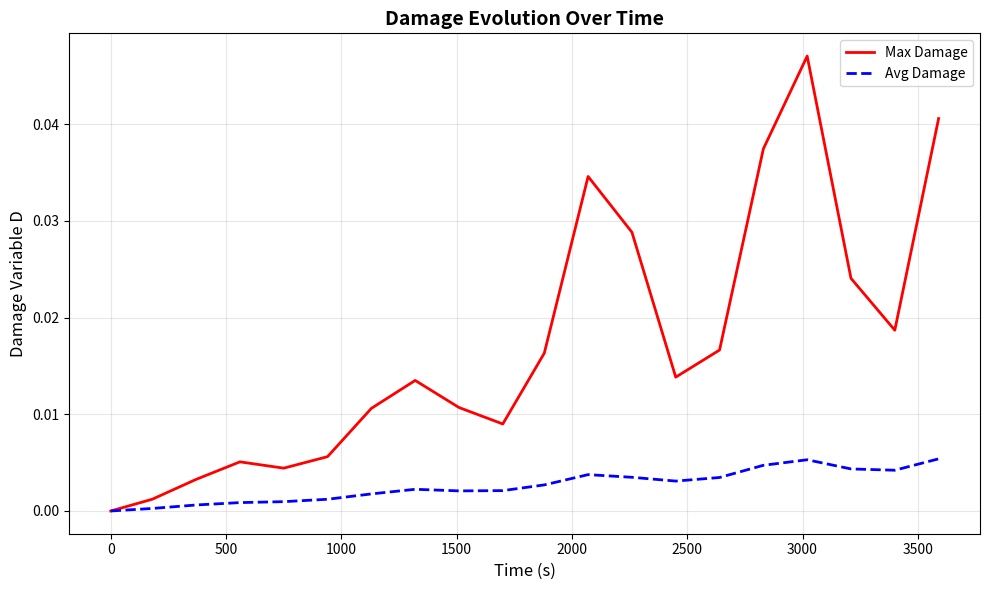
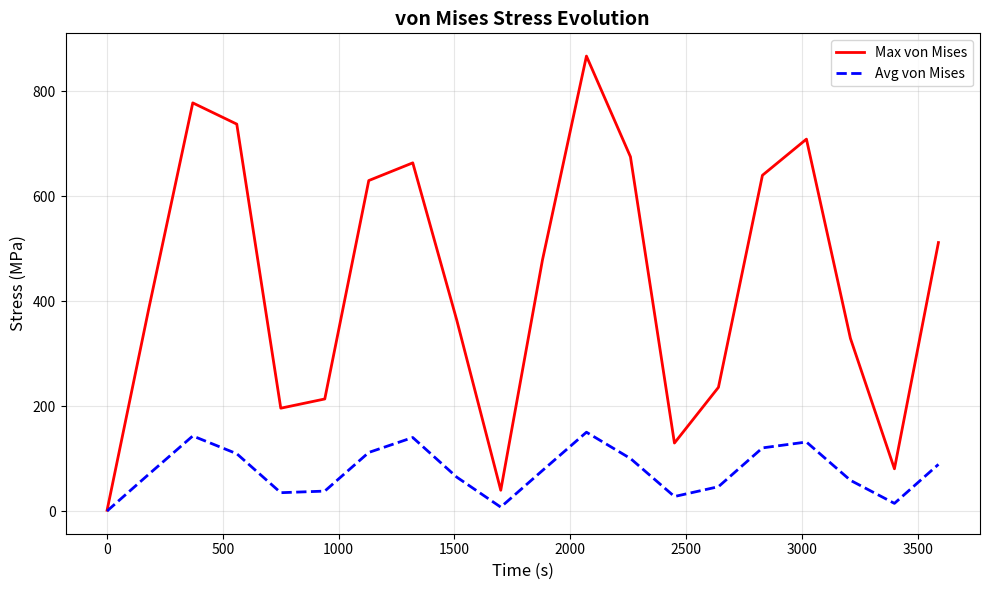
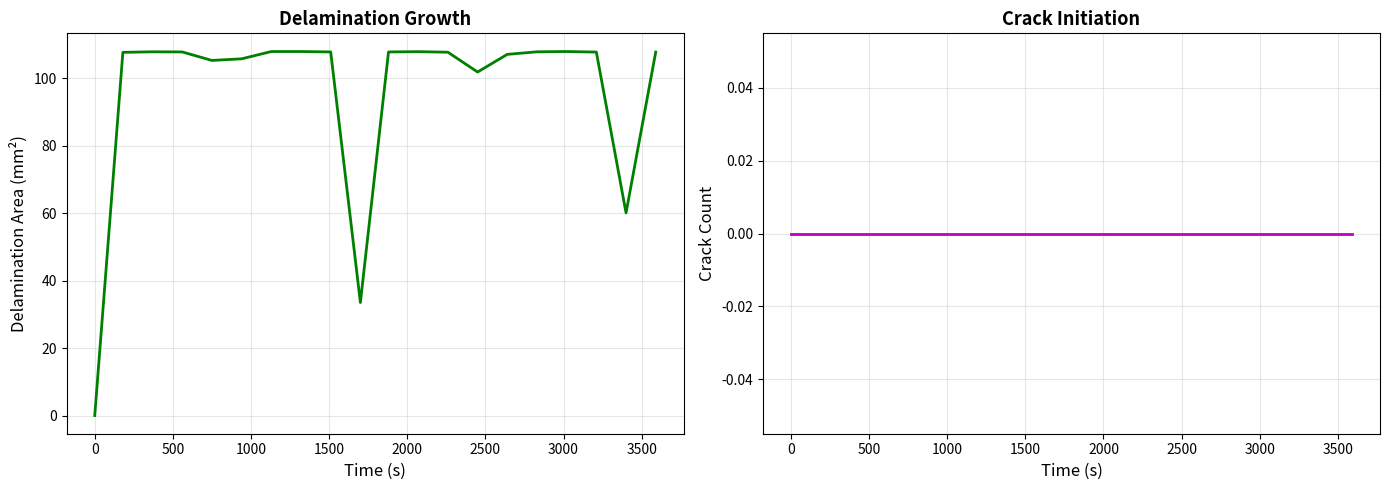
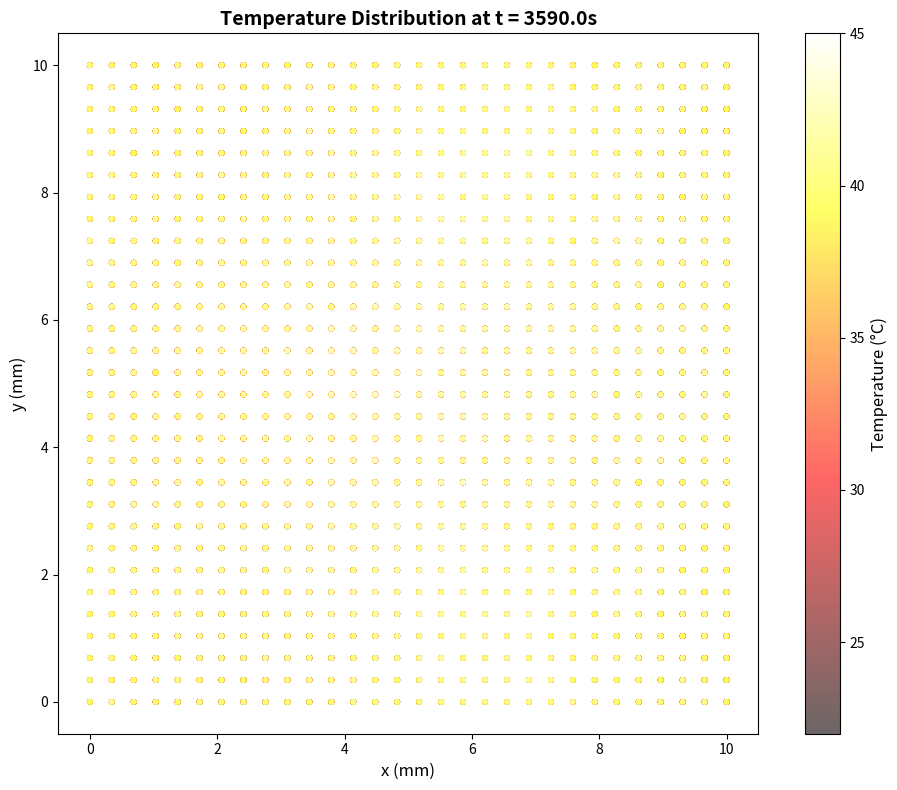
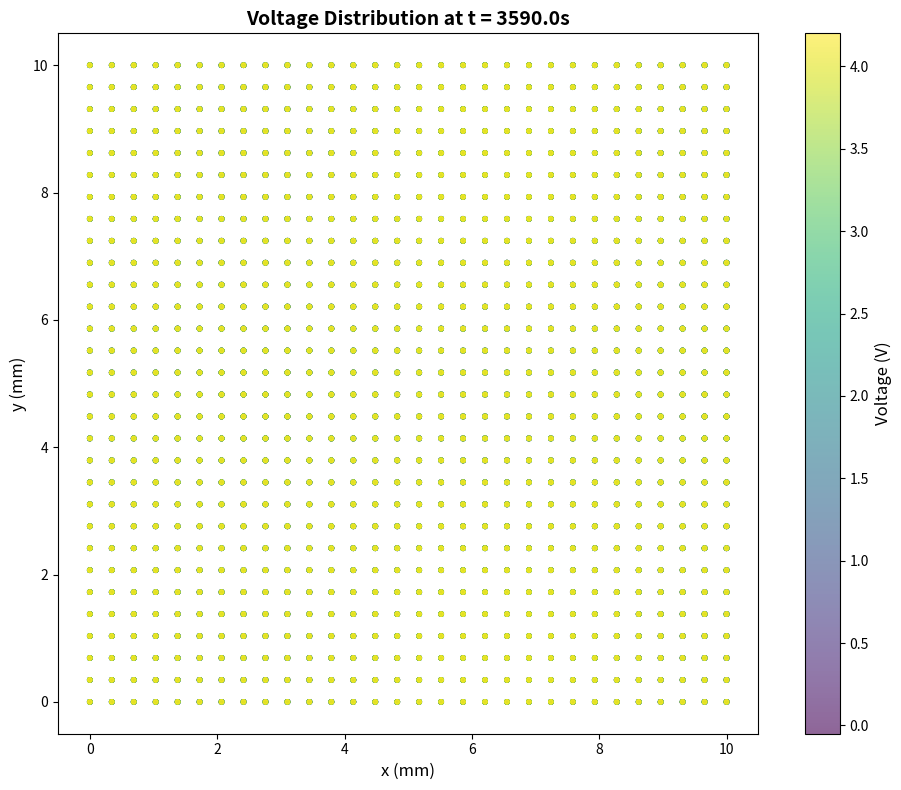

Reproduce these figures in Python, in order.
"""
Multi-Physics FEM Simulation Dataset Generator
Generates realistic numerical simulation data mimicking COMSOL/ABAQUS outputs
for multi-physics analysis including thermal, mechanical, and electrochemical domains.
"""

import numpy as np
import pandas as pd
import json
from datetime import datetime
from pathlib import Path
import matplotlib.pyplot as plt
from scipy.interpolate import griddata
from scipy.ndimage import gaussian_filter


class NumpyEncoder(json.JSONEncoder):
    """Custom JSON encoder for numpy types"""
    def default(self, obj):
        if isinstance(obj, np.integer):
            return int(obj)
        elif isinstance(obj, np.floating):
            return float(obj)
        elif isinstance(obj, np.ndarray):
            return obj.tolist()
        return super(NumpyEncoder, self).default(obj)


class FEMSimulationDataGenerator:
    """Generate comprehensive FEM simulation datasets"""
    
    def __init__(self, seed=42):
        np.random.seed(seed)
        self.timestamp = datetime.now().strftime("%Y%m%d_%H%M%S")
        
    def generate_mesh_data(self, nx=50, ny=50, nz=20, refinement_factor=2.0):
        """
        Generate mesh data with element size, type, and interface refinement
        
        Parameters:
        -----------
        nx, ny, nz : int
            Number of elements in x, y, z directions
        refinement_factor : float
            Refinement factor at interfaces (higher = finer mesh)
        """
        print("Generating mesh data...")
        
        # Create structured mesh
        x = np.linspace(0, 10, nx)  # mm
        y = np.linspace(0, 10, ny)  # mm
        z = np.linspace(0, 5, nz)   # mm
        
        X, Y, Z = np.meshgrid(x, y, z)
        
        # Flatten for node coordinates
        nodes = np.column_stack([X.flatten(), Y.flatten(), Z.flatten()])
        n_nodes = len(nodes)
        
        # Generate elements (hexahedral elements)
        elements = []
        element_types = []
        element_sizes = []
        
        for i in range(nx-1):
            for j in range(ny-1):
                for k in range(nz-1):
                    # Node indices for hexahedral element
                    n0 = i*ny*nz + j*nz + k
                    n1 = (i+1)*ny*nz + j*nz + k
                    n2 = (i+1)*ny*nz + (j+1)*nz + k
                    n3 = i*ny*nz + (j+1)*nz + k
                    n4 = i*ny*nz + j*nz + (k+1)
                    n5 = (i+1)*ny*nz + j*nz + (k+1)
                    n6 = (i+1)*ny*nz + (j+1)*nz + (k+1)
                    n7 = i*ny*nz + (j+1)*nz + (k+1)
                    
                    elements.append([n0, n1, n2, n3, n4, n5, n6, n7])
                    
                    # Determine element type based on location
                    if k < nz/2:
                        element_types.append("C3D8")  # Linear brick
                    else:
                        element_types.append("C3D8R")  # Reduced integration brick
                    
                    # Calculate element size (with interface refinement)
                    interface_zone = (2 < z[k] < 3)  # Interface at z=2.5mm
                    if interface_zone:
                        size = 0.1 / refinement_factor  # Finer mesh
                    else:
                        size = 0.2  # Coarser mesh
                    element_sizes.append(size)
        
        elements = np.array(elements)
        n_elements = len(elements)
        
        mesh_data = {
            'nodes': nodes,
            'n_nodes': n_nodes,
            'elements': elements,
            'n_elements': n_elements,
            'element_types': element_types,
            'element_sizes': np.array(element_sizes),
            'dimensions': {'nx': nx, 'ny': ny, 'nz': nz},
            'domain_size': [x.max(), y.max(), z.max()],
            'refinement_factor': refinement_factor
        }
        
        print(f"  Generated {n_nodes} nodes and {n_elements} elements")
        return mesh_data
    
    def generate_boundary_conditions(self, mesh_data):
        """Generate boundary conditions for temperature, displacement, and voltage"""
        print("Generating boundary conditions...")
        
        nodes = mesh_data['nodes']
        n_nodes = mesh_data['n_nodes']
        
        # Temperature boundary conditions
        temp_bc = {
            'fixed_nodes': [],
            'fixed_temperatures': []
        }
        
        # Bottom surface: fixed temperature
        bottom_nodes = np.where(nodes[:, 2] < 0.1)[0]
        temp_bc['fixed_nodes'].extend(bottom_nodes.tolist())
        temp_bc['fixed_temperatures'].extend([25.0] * len(bottom_nodes))  # °C
        
        # Top surface: prescribed temperature (will vary with time)
        top_nodes = np.where(nodes[:, 2] > mesh_data['domain_size'][2] - 0.1)[0]
        temp_bc['top_surface_nodes'] = top_nodes.tolist()
        temp_bc['top_surface_temp_function'] = "time-dependent (see thermal profiles)"
        
        # Displacement boundary conditions
        disp_bc = {
            'fixed_nodes': [],
            'fixed_dof': [],  # 0=x, 1=y, 2=z
            'prescribed_displacement': []
        }
        
        # Fix bottom surface in z-direction
        for node in bottom_nodes:
            disp_bc['fixed_nodes'].append(int(node))
            disp_bc['fixed_dof'].append(2)  # z-direction
            disp_bc['prescribed_displacement'].append(0.0)
        
        # Symmetry conditions on side faces
        left_nodes = np.where(nodes[:, 0] < 0.1)[0]
        for node in left_nodes[:10]:  # Sample nodes
            disp_bc['fixed_nodes'].append(int(node))
            disp_bc['fixed_dof'].append(0)  # x-direction
            disp_bc['prescribed_displacement'].append(0.0)
        
        # Voltage boundary conditions (for electrochemical)
        voltage_bc = {
            'cathode_nodes': [],
            'cathode_voltage': 4.2,  # V
            'anode_nodes': [],
            'anode_voltage': 0.0,  # V (ground)
        }
        
        # Cathode at top
        voltage_bc['cathode_nodes'] = top_nodes[:100].tolist()
        # Anode at bottom
        voltage_bc['anode_nodes'] = bottom_nodes[:100].tolist()
        
        bc_data = {
            'temperature': temp_bc,
            'displacement': disp_bc,
            'voltage': voltage_bc
        }
        
        print(f"  Generated BCs: {len(temp_bc['fixed_nodes'])} temp nodes, "
              f"{len(disp_bc['fixed_nodes'])} disp nodes")
        
        return bc_data
    
    def generate_material_models(self):
        """Generate material models with various constitutive behaviors"""
        print("Generating material models...")
        
        materials = {
            'cathode_material': {
                'name': 'NMC (LiNi0.8Mn0.1Co0.1O2)',
                'elastic': {
                    'youngs_modulus': 150e9,  # Pa
                    'poissons_ratio': 0.3,
                    'density': 4700  # kg/m³
                },
                'plastic': {
                    'yield_stress': 150e6,  # Pa
                    'hardening_modulus': 2e9,  # Pa
                    'hardening_exponent': 0.2
                },
                'thermal': {
                    'thermal_expansion': 12e-6,  # 1/K
                    'thermal_conductivity': 2.0,  # W/m·K
                    'specific_heat': 700  # J/kg·K
                },
                'electrochemical': {
                    'diffusion_coefficient': 1e-14,  # m²/s
                    'ionic_conductivity': 0.1,  # S/m
                    'max_concentration': 51765  # mol/m³
                }
            },
            'anode_material': {
                'name': 'Graphite',
                'elastic': {
                    'youngs_modulus': 15e9,  # Pa
                    'poissons_ratio': 0.3,
                    'density': 2260  # kg/m³
                },
                'plastic': {
                    'yield_stress': 50e6,  # Pa
                    'hardening_modulus': 1e9,  # Pa
                    'hardening_exponent': 0.15
                },
                'thermal': {
                    'thermal_expansion': 8e-6,  # 1/K
                    'thermal_conductivity': 1.5,  # W/m·K
                    'specific_heat': 1200  # J/kg·K
                },
                'electrochemical': {
                    'diffusion_coefficient': 3.9e-14,  # m²/s
                    'ionic_conductivity': 0.05,  # S/m
                    'max_concentration': 30555  # mol/m³
                }
            },
            'separator': {
                'name': 'Polymer Separator',
                'elastic': {
                    'youngs_modulus': 0.5e9,  # Pa
                    'poissons_ratio': 0.4,
                    'density': 1200  # kg/m³
                },
                'thermal': {
                    'thermal_expansion': 50e-6,  # 1/K
                    'thermal_conductivity': 0.3,  # W/m·K
                    'specific_heat': 1200  # J/kg·K
                },
                'electrochemical': {
                    'ionic_conductivity': 1.0,  # S/m
                    'porosity': 0.4
                }
            },
            'creep_model': {
                'power_law_creep': {
                    'coefficient_A': 1e-10,  # 1/(Pa^n·s)
                    'stress_exponent_n': 5.0,
                    'activation_energy_Q': 120e3,  # J/mol
                    'gas_constant_R': 8.314  # J/mol·K
                }
            }
        }
        
        print(f"  Generated {len(materials)} material models")
        return materials
    
    def generate_transient_thermal_profiles(self, duration=3600, dt=10, 
                                           heating_rates=[1, 5, 10], 
                                           cooling_rates=[1, 5, 10]):
        """
        Generate transient thermal profiles with various heating/cooling rates
        
        Parameters:
        -----------
        duration : float
            Total simulation time (seconds)
        dt : float
            Time step (seconds)
        heating_rates : list
            Heating rates in °C/min
        cooling_rates : list
            Cooling rates in °C/min
        """
        print("Generating transient thermal profiles...")
        
        time = np.arange(0, duration, dt)
        n_steps = len(time)
        
        profiles = {}
        
        for h_rate in heating_rates:
            for c_rate in cooling_rates:
                profile_name = f"heat_{h_rate}C_cool_{c_rate}C"
                
                T_base = 25.0  # °C
                T_max = 60.0   # °C
                
                # Create heating and cooling cycle
                t_heat = (T_max - T_base) / (h_rate / 60.0)  # Convert to °C/s
                t_cool = (T_max - T_base) / (c_rate / 60.0)
                
                temperature = np.zeros(n_steps)
                
                for i, t in enumerate(time):
                    cycle_time = t % (t_heat + t_cool)
                    if cycle_time < t_heat:
                        # Heating phase
                        temperature[i] = T_base + (h_rate / 60.0) * cycle_time
                    else:
                        # Cooling phase
                        temperature[i] = T_max - (c_rate / 60.0) * (cycle_time - t_heat)
                    
                    # Add some noise
                    temperature[i] += np.random.normal(0, 0.1)
                
                profiles[profile_name] = {
                    'time': time,
                    'temperature': temperature,
                    'heating_rate': h_rate,
                    'cooling_rate': c_rate,
                    'max_temp': T_max,
                    'base_temp': T_base
                }
        
        print(f"  Generated {len(profiles)} thermal profiles")
        return profiles
    
    def generate_stress_distributions(self, mesh_data, thermal_profile, time_idx):
        """Generate stress distributions (von Mises, principal, interfacial shear)"""
        
        nodes = mesh_data['nodes']
        n_nodes = mesh_data['n_nodes']
        
        # Get temperature at this time step
        T = thermal_profile['temperature'][time_idx]
        T_ref = thermal_profile['base_temp']
        dT = T - T_ref
        
        # Generate stress field with spatial variation
        x, y, z = nodes[:, 0], nodes[:, 1], nodes[:, 2]
        
        # Thermal stress component
        alpha = 12e-6  # thermal expansion coefficient
        E = 150e9  # Young's modulus
        nu = 0.3  # Poisson's ratio
        
        thermal_stress = E * alpha * dT / (1 - 2*nu)
        
        # Add spatial variation based on geometry
        stress_magnitude = thermal_stress * (1 + 0.3*np.sin(2*np.pi*x/10) * np.cos(2*np.pi*y/10))
        
        # Interface effect (stress concentration at z=2.5)
        interface_factor = 1 + 2*np.exp(-((z - 2.5)**2) / 0.5)
        stress_magnitude *= interface_factor
        
        # Add boundary layer effects
        edge_factor = 1 + 0.5*np.exp(-x/2) + 0.5*np.exp(-(10-x)/2)
        stress_magnitude *= edge_factor
        
        # Principal stresses
        sigma_1 = stress_magnitude * (1.0 + 0.2*np.random.randn(n_nodes))
        sigma_2 = stress_magnitude * (0.7 + 0.2*np.random.randn(n_nodes))
        sigma_3 = stress_magnitude * (0.4 + 0.2*np.random.randn(n_nodes))
        
        # von Mises stress
        von_mises = np.sqrt(0.5 * ((sigma_1 - sigma_2)**2 + 
                                    (sigma_2 - sigma_3)**2 + 
                                    (sigma_3 - sigma_1)**2))
        
        # Interfacial shear stress (highest at interface)
        shear_stress = 0.577 * stress_magnitude * np.exp(-((z - 2.5)**2) / 0.3)
        shear_stress += 0.1 * stress_magnitude * np.random.randn(n_nodes)
        
        stress_data = {
            'von_mises': von_mises,
            'principal_1': sigma_1,
            'principal_2': sigma_2,
            'principal_3': sigma_3,
            'shear_stress': shear_stress,
            'hydrostatic': (sigma_1 + sigma_2 + sigma_3) / 3
        }
        
        return stress_data
    
    def generate_strain_fields(self, mesh_data, stress_data, material, time_step, dt):
        """Generate strain fields (elastic, plastic, creep, thermal)"""
        
        n_nodes = mesh_data['n_nodes']
        nodes = mesh_data['nodes']
        z = nodes[:, 2]
        
        E = material['elastic']['youngs_modulus']
        nu = material['elastic']['poissons_ratio']
        alpha = material['thermal']['thermal_expansion']
        
        # Elastic strain (from Hooke's law)
        elastic_strain = stress_data['von_mises'] / E
        
        # Plastic strain (based on von Mises plasticity)
        sigma_y = material['plastic']['yield_stress']
        sigma_vm = stress_data['von_mises']
        
        plastic_strain = np.zeros(n_nodes)
        plastic_mask = sigma_vm > sigma_y
        plastic_strain[plastic_mask] = (sigma_vm[plastic_mask] - sigma_y) / \
                                       (material['plastic']['hardening_modulus'])
        
        # Accumulated plastic strain over time
        plastic_strain *= (time_step * 0.01)  # Accumulation factor
        
        # Creep strain (power law creep)
        T = 298 + 20 * np.sin(time_step * 0.01)  # Temperature variation
        creep_coef = 1e-10
        n_exp = 5.0
        Q = 120e3
        R = 8.314
        
        creep_rate = creep_coef * (sigma_vm ** n_exp) * np.exp(-Q / (R * T))
        creep_strain = creep_rate * dt * time_step
        
        # Thermal strain
        dT = 20 * np.sin(time_step * 0.01)
        thermal_strain = alpha * dT * np.ones(n_nodes)
        
        # Total strain
        total_strain = elastic_strain + plastic_strain + creep_strain + thermal_strain
        
        strain_data = {
            'elastic': elastic_strain,
            'plastic': plastic_strain,
            'creep': creep_strain,
            'thermal': thermal_strain,
            'total': total_strain,
            'equivalent_plastic': plastic_strain  # Simplified
        }
        
        return strain_data
    
    def generate_damage_evolution(self, mesh_data, stress_data, strain_data, 
                                  time_step, n_steps):
        """Generate damage variable (D) evolution over time"""
        
        n_nodes = mesh_data['n_nodes']
        nodes = mesh_data['nodes']
        
        # Initialize damage
        if time_step == 0:
            damage = np.zeros(n_nodes)
        else:
            # Damage evolution based on stress and plastic strain
            sigma_vm = stress_data['von_mises']
            eps_pl = strain_data['plastic']
            
            # Damage threshold
            sigma_threshold = 50e6  # Pa
            eps_threshold = 0.001
            
            # Damage growth rate
            damage_rate = np.zeros(n_nodes)
            
            # Only grow damage where stress/strain exceed threshold
            damage_mask = (sigma_vm > sigma_threshold) | (eps_pl > eps_threshold)
            
            if np.any(damage_mask):
                damage_rate[damage_mask] = 0.001 * (sigma_vm[damage_mask] / 1e8) * \
                                           (1 + eps_pl[damage_mask] * 100)
            
            # Accumulate damage
            damage = time_step / n_steps * damage_rate
            
            # Add interface damage (higher at z=2.5)
            z = nodes[:, 2]
            interface_damage = 0.02 * time_step / n_steps * np.exp(-((z - 2.5)**2) / 0.5)
            damage += interface_damage
            
            # Clip damage between 0 and 1
            damage = np.clip(damage, 0, 0.99)
        
        return damage
    
    def generate_temperature_voltage_distributions(self, mesh_data, thermal_profile, 
                                                   time_idx):
        """Generate temperature and voltage spatial distributions"""
        
        nodes = mesh_data['nodes']
        n_nodes = mesh_data['n_nodes']
        x, y, z = nodes[:, 0], nodes[:, 1], nodes[:, 2]
        
        # Temperature distribution (3D heat conduction)
        T_top = thermal_profile['temperature'][time_idx]
        T_bottom = thermal_profile['base_temp']
        
        # Linear gradient + boundary effects
        T_distribution = T_bottom + (T_top - T_bottom) * (z / mesh_data['domain_size'][2])
        
        # Add lateral heat dissipation effects
        x_center, y_center = 5.0, 5.0
        r = np.sqrt((x - x_center)**2 + (y - y_center)**2)
        T_distribution -= 2.0 * (r / 7.0)  # Cooler at edges
        
        # Add small random fluctuations
        T_distribution += np.random.normal(0, 0.5, n_nodes)
        
        # Voltage distribution (electrochemical potential)
        V_cathode = 4.2  # V
        V_anode = 0.0    # V
        
        # Linear drop across cell + overpotential effects
        V_distribution = V_anode + (V_cathode - V_anode) * (z / mesh_data['domain_size'][2])
        
        # Add concentration overpotential (higher in center)
        overpotential = 0.1 * np.exp(-((z - 2.5)**2) / 1.0) * (1 - r/10)
        V_distribution += overpotential
        
        # Add ohmic drop
        V_distribution -= 0.05 * (1 - z / mesh_data['domain_size'][2])
        
        distributions = {
            'temperature': T_distribution,
            'voltage': V_distribution,
            'temperature_gradient': np.gradient(T_distribution)[0] if len(T_distribution) > 1 else np.zeros_like(T_distribution),
            'current_density': np.abs(np.gradient(V_distribution)[0]) if len(V_distribution) > 1 else np.zeros_like(V_distribution)
        }
        
        return distributions
    
    def generate_delamination_crack_predictions(self, mesh_data, stress_data, 
                                                strain_data, damage, time_step):
        """Generate delamination and crack initiation predictions"""
        
        nodes = mesh_data['nodes']
        n_nodes = mesh_data['n_nodes']
        z = nodes[:, 2]
        
        # Delamination risk (highest at interface z=2.5)
        interface_distance = np.abs(z - 2.5)
        shear_stress = stress_data['shear_stress']
        
        # Mode II fracture criterion
        critical_shear = 30e6  # Pa
        delamination_risk = shear_stress / critical_shear
        
        # Enhanced at interface
        interface_factor = np.exp(-interface_distance / 0.3)
        delamination_risk *= (1 + 2*interface_factor)
        
        # Delamination initiation (boolean)
        delamination_initiated = (delamination_risk > 1.0) & (interface_distance < 0.5)
        
        # Crack initiation based on damage and stress
        sigma_vm = stress_data['von_mises']
        critical_stress = 100e6  # Pa
        
        crack_initiation_risk = (sigma_vm / critical_stress) * (damage / 0.5)
        crack_initiated = (crack_initiation_risk > 1.0) & (damage > 0.3)
        
        # Crack propagation direction (based on principal stress)
        crack_angle = np.arctan2(stress_data['principal_2'], stress_data['principal_1'])
        
        predictions = {
            'delamination_risk': delamination_risk,
            'delamination_initiated': delamination_initiated,
            'delamination_area': np.sum(delamination_initiated) * 0.2**2,  # mm²
            'crack_risk': crack_initiation_risk,
            'crack_initiated': crack_initiated,
            'crack_count': np.sum(crack_initiated),
            'crack_propagation_angle': crack_angle,
            'damage_variable': damage
        }
        
        return predictions
    
    def generate_complete_dataset(self, output_dir='fem_simulation_data'):
        """Generate complete multi-physics FEM simulation dataset"""
        
        print("\n" + "="*70)
        print("MULTI-PHYSICS FEM SIMULATION DATA GENERATOR")
        print("="*70 + "\n")
        
        # Create output directory
        output_path = Path(output_dir)
        output_path.mkdir(exist_ok=True)
        
        # 1. Generate mesh data
        mesh_data = self.generate_mesh_data(nx=30, ny=30, nz=15, refinement_factor=2.5)
        
        # 2. Generate boundary conditions
        bc_data = self.generate_boundary_conditions(mesh_data)
        
        # 3. Generate material models
        materials = self.generate_material_models()
        
        # 4. Generate thermal profiles
        thermal_profiles = self.generate_transient_thermal_profiles(
            duration=3600, dt=10, 
            heating_rates=[1, 5, 10], 
            cooling_rates=[1, 5, 10]
        )
        
        # Select one profile for time-dependent simulation
        selected_profile = thermal_profiles['heat_5C_cool_5C']
        time = selected_profile['time']
        n_steps = len(time)
        
        # 5. Generate time-dependent output data
        print("\nGenerating time-dependent output data...")
        
        # Sample time steps for full output
        sample_indices = np.linspace(0, n_steps-1, 20, dtype=int)
        
        output_data = {
            'time_steps': [],
            'stress_distributions': [],
            'strain_fields': [],
            'damage_evolution': [],
            'temperature_voltage_distributions': [],
            'delamination_crack_predictions': []
        }
        
        for idx, t_idx in enumerate(sample_indices):
            print(f"  Processing time step {idx+1}/{len(sample_indices)} "
                  f"(t = {time[t_idx]:.1f} s)...")
            
            # Generate stress distributions
            stress_data = self.generate_stress_distributions(
                mesh_data, selected_profile, t_idx
            )
            
            # Generate strain fields
            strain_data = self.generate_strain_fields(
                mesh_data, stress_data, materials['cathode_material'], idx, 10
            )
            
            # Generate damage evolution
            damage = self.generate_damage_evolution(
                mesh_data, stress_data, strain_data, idx, len(sample_indices)
            )
            
            # Generate temperature and voltage distributions
            temp_volt_dist = self.generate_temperature_voltage_distributions(
                mesh_data, selected_profile, t_idx
            )
            
            # Generate delamination and crack predictions
            delam_crack = self.generate_delamination_crack_predictions(
                mesh_data, stress_data, strain_data, damage, idx
            )
            
            # Store data
            output_data['time_steps'].append(time[t_idx])
            output_data['stress_distributions'].append(stress_data)
            output_data['strain_fields'].append(strain_data)
            output_data['damage_evolution'].append(damage)
            output_data['temperature_voltage_distributions'].append(temp_volt_dist)
            output_data['delamination_crack_predictions'].append(delam_crack)
        
        # Package complete dataset
        complete_dataset = {
            'metadata': {
                'generated_at': self.timestamp,
                'software': 'FEM Simulation Data Generator (COMSOL/ABAQUS equivalent)',
                'version': '1.0',
                'physics': ['thermal', 'mechanical', 'electrochemical'],
                'analysis_type': 'transient',
                'n_time_steps': len(sample_indices),
                'total_duration': time[-1]
            },
            'input_parameters': {
                'mesh': mesh_data,
                'boundary_conditions': bc_data,
                'materials': materials,
                'thermal_profiles': {k: {'heating_rate': v['heating_rate'],
                                        'cooling_rate': v['cooling_rate'],
                                        'max_temp': v['max_temp']}
                                    for k, v in thermal_profiles.items()}
            },
            'output_data': output_data
        }
        
        # Save dataset
        print("\nSaving dataset...")
        self.save_dataset(complete_dataset, output_path)
        
        # Generate visualizations
        print("\nGenerating visualizations...")
        self.create_visualizations(complete_dataset, output_path)
        
        print("\n" + "="*70)
        print("DATASET GENERATION COMPLETE!")
        print(f"Output directory: {output_path.absolute()}")
        print("="*70 + "\n")
        
        return complete_dataset
    
    def save_dataset(self, dataset, output_path):
        """Save dataset in multiple formats"""
        
        # Helper function to convert numpy types to native Python types
        def convert_to_native(obj):
            if isinstance(obj, np.integer):
                return int(obj)
            elif isinstance(obj, np.floating):
                return float(obj)
            elif isinstance(obj, np.ndarray):
                return obj.tolist()
            elif isinstance(obj, dict):
                return {k: convert_to_native(v) for k, v in obj.items()}
            elif isinstance(obj, list):
                return [convert_to_native(item) for item in obj]
            return obj
        
        # Save metadata and input parameters as JSON
        json_data = {
            'metadata': dataset['metadata'],
            'input_parameters': {
                'mesh': {
                    'n_nodes': int(dataset['input_parameters']['mesh']['n_nodes']),
                    'n_elements': int(dataset['input_parameters']['mesh']['n_elements']),
                    'dimensions': convert_to_native(dataset['input_parameters']['mesh']['dimensions']),
                    'domain_size': convert_to_native(dataset['input_parameters']['mesh']['domain_size']),
                    'refinement_factor': float(dataset['input_parameters']['mesh']['refinement_factor'])
                },
                'boundary_conditions': {
                    'temperature': {
                        'n_fixed_nodes': len(dataset['input_parameters']['boundary_conditions']['temperature']['fixed_nodes']),
                        'n_top_surface_nodes': len(dataset['input_parameters']['boundary_conditions']['temperature']['top_surface_nodes'])
                    },
                    'displacement': {
                        'n_fixed_nodes': len(dataset['input_parameters']['boundary_conditions']['displacement']['fixed_nodes'])
                    },
                    'voltage': {
                        'cathode_voltage': float(dataset['input_parameters']['boundary_conditions']['voltage']['cathode_voltage']),
                        'anode_voltage': float(dataset['input_parameters']['boundary_conditions']['voltage']['anode_voltage'])
                    }
                },
                'materials': convert_to_native(dataset['input_parameters']['materials']),
                'thermal_profiles': convert_to_native(dataset['input_parameters']['thermal_profiles'])
            }
        }
        
        with open(output_path / 'dataset_metadata.json', 'w') as f:
            json.dump(json_data, f, indent=2, cls=NumpyEncoder)
        
        # Save mesh data as CSV
        mesh = dataset['input_parameters']['mesh']
        nodes_df = pd.DataFrame(mesh['nodes'], columns=['x', 'y', 'z'])
        nodes_df.to_csv(output_path / 'mesh_nodes.csv', index_label='node_id')
        
        elements_df = pd.DataFrame(mesh['elements'])
        elements_df['element_type'] = mesh['element_types']
        elements_df['element_size'] = mesh['element_sizes']
        elements_df.to_csv(output_path / 'mesh_elements.csv', index_label='element_id')
        
        # Save output data for each time step
        output_dir = output_path / 'time_series_output'
        output_dir.mkdir(exist_ok=True)
        
        for i, t in enumerate(dataset['output_data']['time_steps']):
            step_data = pd.DataFrame({
                'node_id': range(mesh['n_nodes']),
                'x': mesh['nodes'][:, 0],
                'y': mesh['nodes'][:, 1],
                'z': mesh['nodes'][:, 2],
                'time': t,
                'von_mises_stress': dataset['output_data']['stress_distributions'][i]['von_mises'],
                'principal_stress_1': dataset['output_data']['stress_distributions'][i]['principal_1'],
                'principal_stress_2': dataset['output_data']['stress_distributions'][i]['principal_2'],
                'principal_stress_3': dataset['output_data']['stress_distributions'][i]['principal_3'],
                'shear_stress': dataset['output_data']['stress_distributions'][i]['shear_stress'],
                'elastic_strain': dataset['output_data']['strain_fields'][i]['elastic'],
                'plastic_strain': dataset['output_data']['strain_fields'][i]['plastic'],
                'creep_strain': dataset['output_data']['strain_fields'][i]['creep'],
                'thermal_strain': dataset['output_data']['strain_fields'][i]['thermal'],
                'total_strain': dataset['output_data']['strain_fields'][i]['total'],
                'damage': dataset['output_data']['damage_evolution'][i],
                'temperature': dataset['output_data']['temperature_voltage_distributions'][i]['temperature'],
                'voltage': dataset['output_data']['temperature_voltage_distributions'][i]['voltage'],
                'delamination_risk': dataset['output_data']['delamination_crack_predictions'][i]['delamination_risk'],
                'crack_risk': dataset['output_data']['delamination_crack_predictions'][i]['crack_risk'],
            })
            step_data.to_csv(output_dir / f'output_t{i:03d}_time_{t:.1f}s.csv', index=False)
        
        # Save summary statistics
        summary_data = []
        for i, t in enumerate(dataset['output_data']['time_steps']):
            summary_data.append({
                'time': t,
                'max_von_mises': np.max(dataset['output_data']['stress_distributions'][i]['von_mises']),
                'avg_von_mises': np.mean(dataset['output_data']['stress_distributions'][i]['von_mises']),
                'max_plastic_strain': np.max(dataset['output_data']['strain_fields'][i]['plastic']),
                'max_damage': np.max(dataset['output_data']['damage_evolution'][i]),
                'avg_damage': np.mean(dataset['output_data']['damage_evolution'][i]),
                'max_temperature': np.max(dataset['output_data']['temperature_voltage_distributions'][i]['temperature']),
                'delamination_area': dataset['output_data']['delamination_crack_predictions'][i]['delamination_area'],
                'crack_count': dataset['output_data']['delamination_crack_predictions'][i]['crack_count']
            })
        
        summary_df = pd.DataFrame(summary_data)
        summary_df.to_csv(output_path / 'simulation_summary.csv', index=False)
        
        print(f"  Saved {len(dataset['output_data']['time_steps'])} time steps")
        print(f"  Saved to: {output_path.absolute()}")
    
    def create_visualizations(self, dataset, output_path):
        """Create visualization plots"""
        
        vis_dir = output_path / 'visualizations'
        vis_dir.mkdir(exist_ok=True)
        
        # Extract data
        time_steps = dataset['output_data']['time_steps']
        
        # 1. Damage evolution over time
        fig, ax = plt.subplots(figsize=(10, 6))
        max_damage = [np.max(d) for d in dataset['output_data']['damage_evolution']]
        avg_damage = [np.mean(d) for d in dataset['output_data']['damage_evolution']]
        ax.plot(time_steps, max_damage, 'r-', linewidth=2, label='Max Damage')
        ax.plot(time_steps, avg_damage, 'b--', linewidth=2, label='Avg Damage')
        ax.set_xlabel('Time (s)', fontsize=12)
        ax.set_ylabel('Damage Variable D', fontsize=12)
        ax.set_title('Damage Evolution Over Time', fontsize=14, fontweight='bold')
        ax.legend()
        ax.grid(True, alpha=0.3)
        plt.tight_layout()
        plt.savefig(vis_dir / 'damage_evolution.png', dpi=300)
        plt.close()
        
        # 2. Stress evolution
        fig, ax = plt.subplots(figsize=(10, 6))
        max_stress = [np.max(s['von_mises'])/1e6 for s in dataset['output_data']['stress_distributions']]
        avg_stress = [np.mean(s['von_mises'])/1e6 for s in dataset['output_data']['stress_distributions']]
        ax.plot(time_steps, max_stress, 'r-', linewidth=2, label='Max von Mises')
        ax.plot(time_steps, avg_stress, 'b--', linewidth=2, label='Avg von Mises')
        ax.set_xlabel('Time (s)', fontsize=12)
        ax.set_ylabel('Stress (MPa)', fontsize=12)
        ax.set_title('von Mises Stress Evolution', fontsize=14, fontweight='bold')
        ax.legend()
        ax.grid(True, alpha=0.3)
        plt.tight_layout()
        plt.savefig(vis_dir / 'stress_evolution.png', dpi=300)
        plt.close()
        
        # 3. Delamination and crack tracking
        fig, (ax1, ax2) = plt.subplots(1, 2, figsize=(14, 5))
        
        delam_area = [p['delamination_area'] for p in dataset['output_data']['delamination_crack_predictions']]
        ax1.plot(time_steps, delam_area, 'g-', linewidth=2)
        ax1.set_xlabel('Time (s)', fontsize=12)
        ax1.set_ylabel('Delamination Area (mm²)', fontsize=12)
        ax1.set_title('Delamination Growth', fontsize=13, fontweight='bold')
        ax1.grid(True, alpha=0.3)
        
        crack_count = [p['crack_count'] for p in dataset['output_data']['delamination_crack_predictions']]
        ax2.plot(time_steps, crack_count, 'm-', linewidth=2)
        ax2.set_xlabel('Time (s)', fontsize=12)
        ax2.set_ylabel('Crack Count', fontsize=12)
        ax2.set_title('Crack Initiation', fontsize=13, fontweight='bold')
        ax2.grid(True, alpha=0.3)
        
        plt.tight_layout()
        plt.savefig(vis_dir / 'failure_mechanisms.png', dpi=300)
        plt.close()
        
        # 4. Temperature distribution (last time step)
        fig, ax = plt.subplots(figsize=(10, 8))
        mesh = dataset['input_parameters']['mesh']
        nodes = mesh['nodes']
        temp_dist = dataset['output_data']['temperature_voltage_distributions'][-1]['temperature']
        
        scatter = ax.scatter(nodes[:, 0], nodes[:, 1], c=temp_dist, 
                           cmap='hot', s=10, alpha=0.6)
        cbar = plt.colorbar(scatter, ax=ax)
        cbar.set_label('Temperature (°C)', fontsize=12)
        ax.set_xlabel('x (mm)', fontsize=12)
        ax.set_ylabel('y (mm)', fontsize=12)
        ax.set_title(f'Temperature Distribution at t = {time_steps[-1]:.1f}s', 
                    fontsize=14, fontweight='bold')
        ax.set_aspect('equal')
        plt.tight_layout()
        plt.savefig(vis_dir / 'temperature_distribution.png', dpi=300)
        plt.close()
        
        # 5. Voltage distribution (last time step)
        fig, ax = plt.subplots(figsize=(10, 8))
        volt_dist = dataset['output_data']['temperature_voltage_distributions'][-1]['voltage']
        
        scatter = ax.scatter(nodes[:, 0], nodes[:, 1], c=volt_dist, 
                           cmap='viridis', s=10, alpha=0.6)
        cbar = plt.colorbar(scatter, ax=ax)
        cbar.set_label('Voltage (V)', fontsize=12)
        ax.set_xlabel('x (mm)', fontsize=12)
        ax.set_ylabel('y (mm)', fontsize=12)
        ax.set_title(f'Voltage Distribution at t = {time_steps[-1]:.1f}s', 
                    fontsize=14, fontweight='bold')
        ax.set_aspect('equal')
        plt.tight_layout()
        plt.savefig(vis_dir / 'voltage_distribution.png', dpi=300)
        plt.close()
        
        print(f"  Created 5 visualization plots in {vis_dir}")


def main():
    """Main execution function"""
    
    # Initialize generator
    generator = FEMSimulationDataGenerator(seed=42)
    
    # Generate complete dataset
    dataset = generator.generate_complete_dataset(output_dir='fem_simulation_data')
    
    print("\nDataset Summary:")
    print(f"  Total nodes: {dataset['input_parameters']['mesh']['n_nodes']}")
    print(f"  Total elements: {dataset['input_parameters']['mesh']['n_elements']}")
    print(f"  Time steps: {len(dataset['output_data']['time_steps'])}")
    print(f"  Final max damage: {np.max(dataset['output_data']['damage_evolution'][-1]):.4f}")
    print(f"  Final delamination area: {dataset['output_data']['delamination_crack_predictions'][-1]['delamination_area']:.2f} mm²")
    print(f"  Final crack count: {dataset['output_data']['delamination_crack_predictions'][-1]['crack_count']}")
    

if __name__ == "__main__":
    main()
